The GitHub repository sriram688/Plant-Disease-Care-Assistant contains a labelled image folder "dataset" with 9 categories: pepper bacterial spot, pepper healthy, potato early blight, potato healthy, potato late blight, tomato bacterial spot, tomato early blight, tomato healthy, tomato late blight. Examples follow, each with its label.

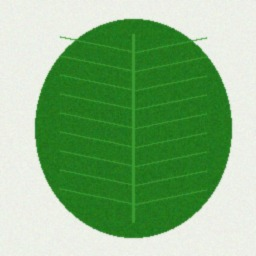
Label: pepper healthy

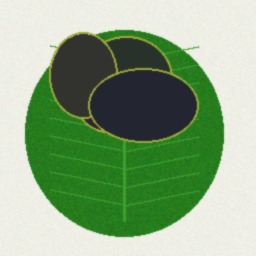
Label: potato late blight

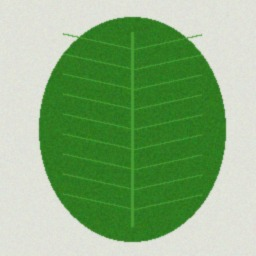
Label: tomato healthy

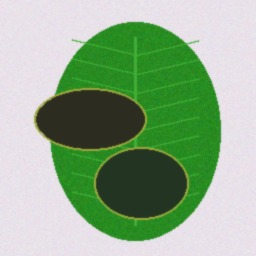
Label: tomato late blight

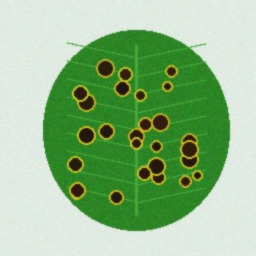
Label: tomato bacterial spot

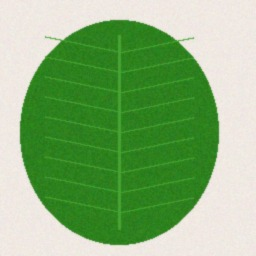
Label: potato healthy
